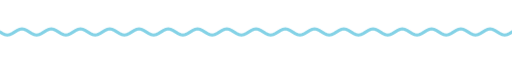
t = 0.00 s
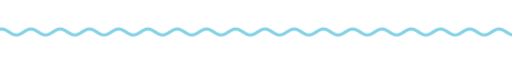
t = 1.67 s
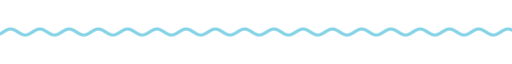
t = 3.33 s
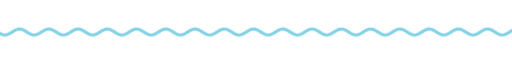
t = 5.00 s
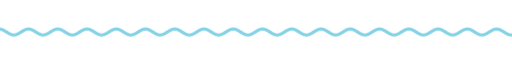
t = 6.67 s
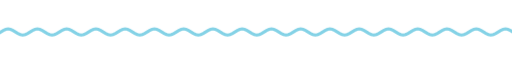
t = 8.33 s

The animated SVG that drew these frames (rendered in a browser with its animation timeline set to each time). Animation: 9 CSS @keyframes rules; frames cover the first 8.33 s, repeats indefinitely.

<svg xmlns="http://www.w3.org/2000/svg" xmlns:xlink="http://www.w3.org/1999/xlink" width="840" height="28" viewBox="0 0 840 28" role="img" aria-label="divider"><title>divider</title><style>text{font-family:G,R,'Google Sans','Segoe UI',Roboto,sans-serif;font-variation-settings:'ROND' 100}
.up{animation:up .8s cubic-bezier(.05,.7,.1,1) both}
.pop{transform-box:fill-box;transform-origin:center;animation:pop .6s cubic-bezier(.34,1.56,.64,1) both}
.fade{animation:fade .9s ease both}
.spin{transform-box:fill-box;transform-origin:center;animation:spin 40s linear infinite}
.spin-r{transform-box:fill-box;transform-origin:center;animation:spin 28s linear infinite reverse}
.bob{transform-box:fill-box;transform-origin:center;animation:bob 7s ease-in-out infinite}
.grow{transform-box:fill-box;transform-origin:left center;animation:grow 1.1s cubic-bezier(.2,0,0,1) both}
.wght{animation:wght 1.6s cubic-bezier(.2,0,0,1) .2s both}
.wave{animation:wave 2.4s linear infinite}
.blink{animation:blink 1s step-end infinite}
@keyframes blink{50%{opacity:0}}
@keyframes up{from{opacity:0;transform:translateY(14px)}to{opacity:1;transform:none}}
@keyframes pop{from{opacity:0;transform:scale(.6)}to{opacity:1;transform:scale(1)}}
@keyframes fade{from{opacity:0}to{opacity:1}}
@keyframes spin{to{transform:rotate(360deg)}}
@keyframes bob{0%,100%{transform:translateY(0) rotate(0)}50%{transform:translateY(-10px) rotate(12deg)}}
@keyframes grow{from{transform:scaleX(0)}to{transform:scaleX(1)}}
@keyframes wght{from{font-variation-settings:'ROND' 100,'wght' 400}to{font-variation-settings:'ROND' 100,'wght' 760}}
@keyframes wave{from{transform:translateX(0)}to{transform:translateX(-48px)}}
@media (prefers-reduced-motion:reduce){*{animation:none!important}}</style><clipPath id="w"><rect x="0" y="0" width="840" height="28"/></clipPath><g clip-path="url(#w)"><path class="wave" d="M0 14.0 L4 16.5 L8 18.3 L12 19.0 L16 18.3 L20 16.5 L24 14.0 L28 11.5 L32 9.7 L36 9.0 L40 9.7 L44 11.5 L48 14.0 L52 16.5 L56 18.3 L60 19.0 L64 18.3 L68 16.5 L72 14.0 L76 11.5 L80 9.7 L84 9.0 L88 9.7 L92 11.5 L96 14.0 L100 16.5 L104 18.3 L108 19.0 L112 18.3 L116 16.5 L120 14.0 L124 11.5 L128 9.7 L132 9.0 L136 9.7 L140 11.5 L144 14.0 L148 16.5 L152 18.3 L156 19.0 L160 18.3 L164 16.5 L168 14.0 L172 11.5 L176 9.7 L180 9.0 L184 9.7 L188 11.5 L192 14.0 L196 16.5 L200 18.3 L204 19.0 L208 18.3 L212 16.5 L216 14.0 L220 11.5 L224 9.7 L228 9.0 L232 9.7 L236 11.5 L240 14.0 L244 16.5 L248 18.3 L252 19.0 L256 18.3 L260 16.5 L264 14.0 L268 11.5 L272 9.7 L276 9.0 L280 9.7 L284 11.5 L288 14.0 L292 16.5 L296 18.3 L300 19.0 L304 18.3 L308 16.5 L312 14.0 L316 11.5 L320 9.7 L324 9.0 L328 9.7 L332 11.5 L336 14.0 L340 16.5 L344 18.3 L348 19.0 L352 18.3 L356 16.5 L360 14.0 L364 11.5 L368 9.7 L372 9.0 L376 9.7 L380 11.5 L384 14.0 L388 16.5 L392 18.3 L396 19.0 L400 18.3 L404 16.5 L408 14.0 L412 11.5 L416 9.7 L420 9.0 L424 9.7 L428 11.5 L432 14.0 L436 16.5 L440 18.3 L444 19.0 L448 18.3 L452 16.5 L456 14.0 L460 11.5 L464 9.7 L468 9.0 L472 9.7 L476 11.5 L480 14.0 L484 16.5 L488 18.3 L492 19.0 L496 18.3 L500 16.5 L504 14.0 L508 11.5 L512 9.7 L516 9.0 L520 9.7 L524 11.5 L528 14.0 L532 16.5 L536 18.3 L540 19.0 L544 18.3 L548 16.5 L552 14.0 L556 11.5 L560 9.7 L564 9.0 L568 9.7 L572 11.5 L576 14.0 L580 16.5 L584 18.3 L588 19.0 L592 18.3 L596 16.5 L600 14.0 L604 11.5 L608 9.7 L612 9.0 L616 9.7 L620 11.5 L624 14.0 L628 16.5 L632 18.3 L636 19.0 L640 18.3 L644 16.5 L648 14.0 L652 11.5 L656 9.7 L660 9.0 L664 9.7 L668 11.5 L672 14.0 L676 16.5 L680 18.3 L684 19.0 L688 18.3 L692 16.5 L696 14.0 L700 11.5 L704 9.7 L708 9.0 L712 9.7 L716 11.5 L720 14.0 L724 16.5 L728 18.3 L732 19.0 L736 18.3 L740 16.5 L744 14.0 L748 11.5 L752 9.7 L756 9.0 L760 9.7 L764 11.5 L768 14.0 L772 16.5 L776 18.3 L780 19.0 L784 18.3 L788 16.5 L792 14.0 L796 11.5 L800 9.7 L804 9.0 L808 9.7 L812 11.5 L816 14.0 L820 16.5 L824 18.3 L828 19.0 L832 18.3 L836 16.5 L840 14.0 L844 11.5 L848 9.7 L852 9.0 L856 9.7 L860 11.5 L864 14.0 L868 16.5 L872 18.3 L876 19.0 L880 18.3 L884 16.5 L888 14.0 L892 11.5 L896 9.7 L900 9.0 L904 9.7 L908 11.5 L912 14.0 L916 16.5 L920 18.3 L924 19.0 L928 18.3 L932 16.5 L936 14.0" fill="none" stroke="#84d2e6" stroke-width="5" stroke-linecap="round"/></g></svg>
